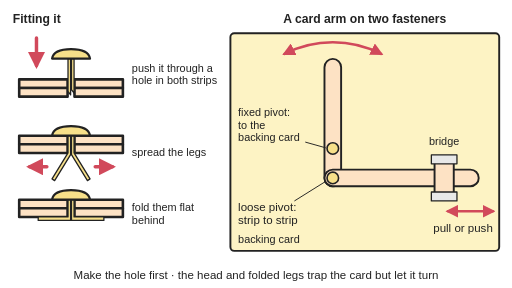
t = 0.00 s
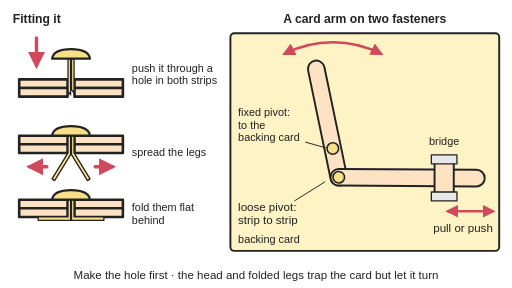
t = 0.97 s
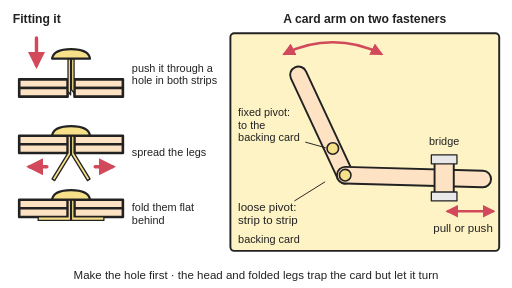
t = 2.00 s
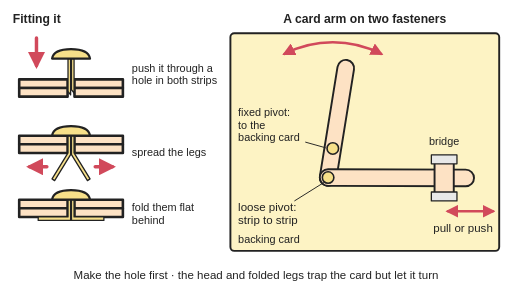
t = 3.03 s
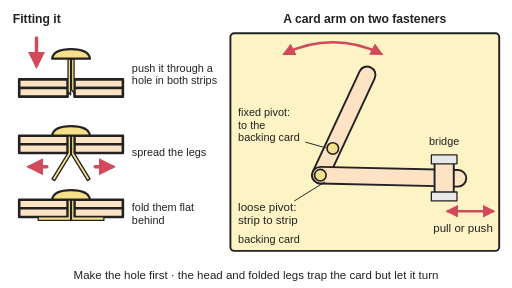
t = 3.97 s
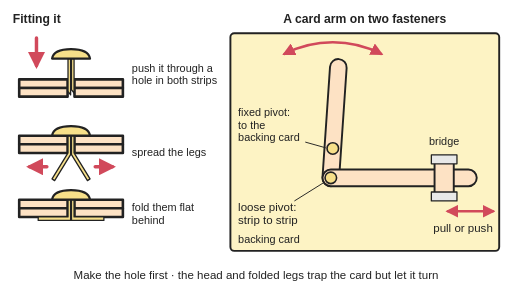
t = 5.00 s

The animated SVG that drew these frames (rendered in a browser with its animation timeline set to each time). Animation: 3 SMIL elements (animateTransform=3); one cycle of 6.00 s, repeats indefinitely.

<svg xmlns="http://www.w3.org/2000/svg" viewBox="0 0 800 450" width="800" height="450" role="img">
<title>Using a split-pin paper fastener. Left, three side views: push its two legs through a hole made in both card strips, spread the legs apart, then fold them flat against the back so the round head and the folded legs trap the strips. Right, a moving card: a card arm is held to the backing card by one fastener (a fixed pivot) and joined to a sliding card strip by another (a loose pivot); the strip runs under a card bridge, and pushing or pulling it swings the arm. The animation pulls the strip to the right, which swings the arm to the left, then pushes it back so the arm swings to the right.</title>
<rect width="800" height="450" fill="#ffffff"/>
<defs><marker id="ah" viewBox="0 0 10 10" refX="8" refY="5" markerWidth="5" markerHeight="5" orient="auto-start-reverse"><path d="M0,0 L10,5 L0,10 z" fill="#d1495b"/></marker></defs>
<g stroke="#222" stroke-width="3" stroke-linejoin="round" stroke-linecap="round">
<g transform="translate(30 70) scale(1.35) translate(-30 -70)">
<line x1="50" y1="62" x2="50" y2="94" stroke="#d1495b" stroke-width="4" marker-end="url(#ah)"/>
<path d="M30,110 L86,110 L86,120 L30,120 Z M94,110 L150,110 L150,120 L94,120 Z" fill="#fde2c4"/><path d="M30,120 L86,120 L86,130 L30,130 Z M94,120 L150,120 L150,130 L94,130 Z" fill="#fde2c4"/>
<path d="M86.5,86 L86.5,124 L89.5,128 L89.5,86 Z M90.5,86 L90.5,122 L93.5,126 L93.5,86 Z" fill="#f7e08a" stroke-width="1.5"/>
<path d="M68,86 Q70,75 90,75 Q110,75 112,86 Z" fill="#f7e08a" stroke-width="2.5"/>
</g><g transform="translate(30 212) scale(1.35) translate(-30 -212)">
<path d="M30,212 L86,212 L86,222 L30,222 Z M94,212 L150,212 L150,222 L94,222 Z" fill="#fde2c4"/><path d="M30,222 L86,222 L86,232 L30,232 Z M94,222 L150,222 L150,232 L94,232 Z" fill="#fde2c4"/>
<path d="M86.5,212 L86.5,232 L68,262 L71,264 L89.5,234 L89.5,212 Z M93.5,212 L93.5,232 L112,262 L109,264 L90.5,234 L90.5,212 Z" fill="#f7e08a" stroke-width="1.5"/>
<path d="M68,212 Q70,201 90,201 Q110,201 112,212 Z" fill="#f7e08a" stroke-width="2.5"/>
<g stroke="#d1495b" stroke-width="4"><line x1="62" y1="248" x2="42" y2="248" marker-end="url(#ah)"/><line x1="118" y1="248" x2="138" y2="248" marker-end="url(#ah)"/></g>
</g><g transform="translate(30 312) scale(1.35) translate(-30 -312)">
<path d="M30,312 L86,312 L86,322 L30,322 Z M94,312 L150,312 L150,322 L94,322 Z" fill="#fde2c4"/><path d="M30,322 L86,322 L86,332 L30,332 Z M94,322 L150,322 L150,332 L94,332 Z" fill="#fde2c4"/>
<path d="M86.5,312 L86.5,332 L52,332 L52,336 L89.5,336 L89.5,312 Z M93.5,312 L93.5,332 L128,332 L128,336 L90.5,336 L90.5,312 Z" fill="#f7e08a" stroke-width="1.5"/>
<path d="M68,312 Q70,301 90,301 Q110,301 112,312 Z" fill="#f7e08a" stroke-width="2.5"/>
</g>
<rect x="360" y="52" width="420" height="340" rx="6" fill="#fdf3c4"/>
<path d="M444.6,84.1 A166,166 0 0 1 595.4,84.1" fill="none" stroke="#d1495b" stroke-width="4" marker-start="url(#ah)" marker-end="url(#ah)"/>
<g transform="rotate(0 520 232)"><animateTransform attributeName="transform" type="rotate" dur="6s" repeatCount="indefinite" keyTimes="0;0.02083;0.04167;0.0625;0.08333;0.1042;0.125;0.1458;0.1667;0.1875;0.2083;0.2292;0.25;0.2708;0.2917;0.3125;0.3333;0.3542;0.375;0.3958;0.4167;0.4375;0.4583;0.4792;0.5;0.5208;0.5417;0.5625;0.5833;0.6042;0.625;0.6458;0.6667;0.6875;0.7083;0.7292;0.75;0.7708;0.7917;0.8125;0.8333;0.8542;0.875;0.8958;0.9167;0.9375;0.9583;0.9792;1" values="0 520 232;0 520 232;0 520 232;0 520 232;0 520 232;-1.2 520 232;-4.1 520 232;-8.2 520 232;-12.9 520 232;-17.5 520 232;-21.5 520 232;-24.1 520 232;-25 520 232;-25 520 232;-25 520 232;-25 520 232;-25 520 232;-25 520 232;-23.8 520 232;-21 520 232;-16.7 520 232;-11.3 520 232;-5.2 520 232;1.3 520 232;7.7 520 232;13.6 520 232;18.6 520 232;22.3 520 232;24.5 520 232;25 520 232;25 520 232;25 520 232;25 520 232;25 520 232;24.9 520 232;23.4 520 232;20.5 520 232;16.6 520 232;12.1 520 232;7.7 520 232;3.9 520 232;1.2 520 232;0 520 232;0 520 232;0 520 232;0 520 232;0 520 232;0 520 232;0 520 232"/><rect x="507" y="92" width="26" height="199" rx="13" fill="#fde2c4"/></g>
<g transform="translate(520 278)"><animateTransform attributeName="transform" type="translate" dur="6s" repeatCount="indefinite" keyTimes="0;0.02083;0.04167;0.0625;0.08333;0.1042;0.125;0.1458;0.1667;0.1875;0.2083;0.2292;0.25;0.2708;0.2917;0.3125;0.3333;0.3542;0.375;0.3958;0.4167;0.4375;0.4583;0.4792;0.5;0.5208;0.5417;0.5625;0.5833;0.6042;0.625;0.6458;0.6667;0.6875;0.7083;0.7292;0.75;0.7708;0.7917;0.8125;0.8333;0.8542;0.875;0.8958;0.9167;0.9375;0.9583;0.9792;1" values="520 278;520 278;520 278;520 278;520 278;521 278;523.3 277.9;526.5 277.5;530.3 276.8;533.9 275.9;536.8 274.8;538.8 274;539.4 273.7;539.4 273.7;539.4 273.7;539.4 273.7;539.4 273.7;539.4 273.7;538.5 274.1;536.5 275;533.2 276.1;529.1 277.1;524.2 277.8;518.9 278;513.8 277.6;509.2 276.7;505.3 275.6;502.6 274.6;501 273.9;500.6 273.7;500.6 273.7;500.6 273.7;500.6 273.7;500.6 273.7;500.7 273.7;501.7 274.2;503.9 275.1;506.9 276.1;510.3 277;513.8 277.6;516.9 277.9;519 278;520 278;520 278;520 278;520 278;520 278;520 278;520 278"/><g transform="rotate(0)"><animateTransform attributeName="transform" type="rotate" dur="6s" repeatCount="indefinite" keyTimes="0;0.02083;0.04167;0.0625;0.08333;0.1042;0.125;0.1458;0.1667;0.1875;0.2083;0.2292;0.25;0.2708;0.2917;0.3125;0.3333;0.3542;0.375;0.3958;0.4167;0.4375;0.4583;0.4792;0.5;0.5208;0.5417;0.5625;0.5833;0.6042;0.625;0.6458;0.6667;0.6875;0.7083;0.7292;0.75;0.7708;0.7917;0.8125;0.8333;0.8542;0.875;0.8958;0.9167;0.9375;0.9583;0.9792;1" values="0;0;0;0;0;0;0;0.2;0.4;0.8;1.2;1.5;1.6;1.6;1.6;1.6;1.6;1.6;1.4;1.1;0.7;0.3;0.1;0;0.1;0.4;0.7;1;1.2;1.3;1.3;1.3;1.3;1.3;1.3;1.1;0.9;0.6;0.3;0.1;0;0;0;0;0;0;0;0;0"/><rect x="-13" y="-13" width="241" height="26" rx="13" fill="#fde2c4"/><circle cx="0" cy="0" r="9" fill="#f7e08a" stroke-width="2.5"/></g></g>
<circle cx="520" cy="232" r="9" fill="#f7e08a" stroke-width="2.5"/>
<rect x="679" y="249" width="30" height="58" fill="#fde2c4"/>
<g fill="#e8e8e8" stroke-width="2"><rect x="674" y="242" width="40" height="14"/><rect x="674" y="300" width="40" height="14"/></g>
<line x1="700" y1="330" x2="770" y2="330" stroke="#d1495b" stroke-width="4" marker-start="url(#ah)" marker-end="url(#ah)"/>
</g>
<g font-family="Arial, Helvetica, sans-serif" font-size="18" fill="#222">
<g font-size="19" font-weight="bold"><text x="20" y="36">Fitting it</text><text x="570" y="36" text-anchor="middle">A card arm on two fasteners</text></g>
<g font-size="17"><text x="206" y="112">push it through a</text><text x="206" y="132">hole in both strips</text><text x="206" y="244">spread the legs</text><text x="206" y="330">fold them flat</text><text x="206" y="350">behind</text></g>
<g font-size="17"><text x="372" y="182">fixed pivot:</text><text x="372" y="201">to the</text><text x="372" y="220">backing card</text></g><line x1="477" y1="222" x2="509" y2="231" stroke="#222" stroke-width="1.5"/>
<text x="372" y="330">loose pivot:</text><text x="372" y="350">strip to strip</text><line x1="460" y1="314" x2="508" y2="284" stroke="#222" stroke-width="1.5"/>
<text x="770" y="362" text-anchor="end">pull or push</text>
<text x="694" y="226" text-anchor="middle" font-size="17">bridge</text>
<text x="372" y="380" font-size="17">backing card</text>
<text x="400" y="436" text-anchor="middle">Make the hole first · the head and folded legs trap the card but let it turn</text>
</g></svg>
